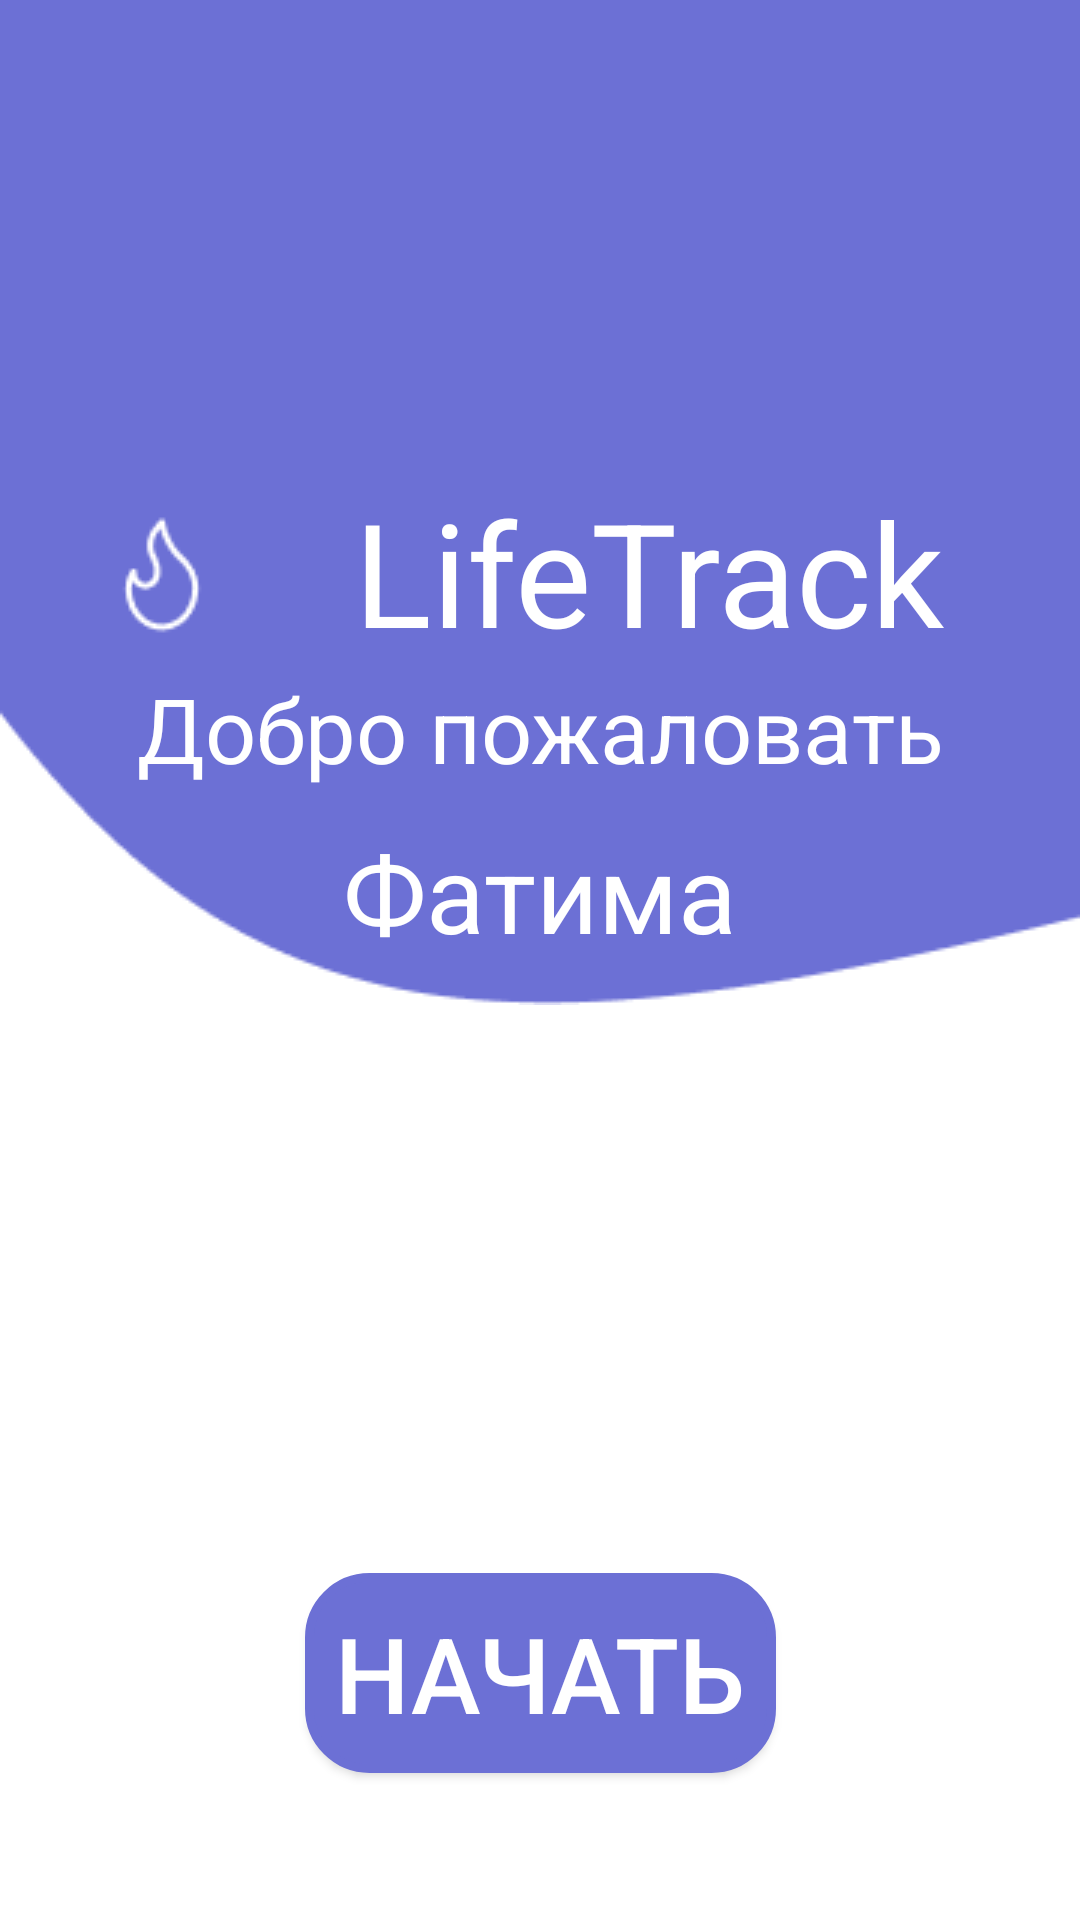

The Android layout XML behind this screen, and the referenced resources:
<!-- AndroidManifest.xml: application theme Theme.Android2Hw1 -->
<!-- res/layout/fragment_finish_registration.xml -->
<?xml version="1.0" encoding="utf-8"?>
<androidx.constraintlayout.widget.ConstraintLayout xmlns:android="http://schemas.android.com/apk/res/android"
    xmlns:app="http://schemas.android.com/apk/res-auto"
    xmlns:tools="http://schemas.android.com/tools"
    android:layout_width="match_parent"
    android:layout_height="match_parent"
    android:layout_centerInParent="true"
    android:background="@drawable/bulb_pic"
    tools:context="com.example.android2hm1.ui.fragments.authentification.FinishRegistrationFragment">

    <FrameLayout
        android:layout_width="match_parent"
        android:layout_height="wrap_content"
        app:layout_constraintTop_toTopOf="parent">

        <ImageView
            android:layout_width="match_parent"
            android:layout_height="wrap_content"
            android:scaleType="fitXY"
            android:src="@drawable/fatima" />
    </FrameLayout>

    <ImageView
        android:id="@+id/im_third_wave"
        android:layout_width="707dp"
        android:layout_height="381dp"
        app:layout_constraintEnd_toEndOf="parent"
        app:layout_constraintStart_toStartOf="parent"
        tools:ignore="MissingConstraints"
        tools:layout_editor_absoluteY="-127dp" />

    <ImageView
        android:id="@+id/im_flame"
        android:layout_width="wrap_content"
        android:layout_height="wrap_content"
        android:src="@drawable/flame"
        app:layout_constraintBottom_toBottomOf="@id/im_third_wave"
        app:layout_constraintEnd_toStartOf="@id/tv_title"
        app:layout_constraintStart_toStartOf="parent"
        app:layout_constraintTop_toTopOf="parent" />

    <TextView
        android:id="@+id/tv_title"
        android:layout_width="wrap_content"
        android:layout_height="wrap_content"
        android:layout_margin="10dp"
        android:text="LifeTrack"
        android:textColor="@color/white"
        android:textSize="48sp"
        app:layout_constraintBottom_toBottomOf="@id/im_flame"
        app:layout_constraintEnd_toEndOf="parent"
        app:layout_constraintStart_toEndOf="@id/im_flame"
        app:layout_constraintTop_toTopOf="@id/im_flame" />

    <TextView
        android:id="@+id/tv_welcome"
        android:layout_width="wrap_content"
        android:layout_height="wrap_content"
        android:layout_margin="10dp"
        android:text="Добро пожаловать"
        android:textColor="@color/white"
        android:textSize="30sp"
        app:layout_constraintEnd_toEndOf="parent"
        app:layout_constraintStart_toStartOf="parent"
        app:layout_constraintTop_toBottomOf="@id/im_flame" />

    <TextView
        android:id="@+id/tv_name"
        android:layout_width="wrap_content"
        android:layout_height="wrap_content"
        android:layout_margin="10dp"
        android:text="Фатима"
        android:textColor="@color/white"
        android:textSize="36sp"
        app:layout_constraintEnd_toEndOf="parent"
        app:layout_constraintStart_toStartOf="parent"
        app:layout_constraintTop_toBottomOf="@id/tv_welcome" />


    <TextView
        android:id="@+id/tv_just_do_it"
        android:layout_width="wrap_content"
        android:layout_height="wrap_content"
        android:layout_margin="10dp"
        android:text="Просто делай"
        android:textColor="@color/white"
        android:textSize="36sp"
        app:layout_constraintBottom_toBottomOf="parent"
        app:layout_constraintEnd_toEndOf="parent"
        app:layout_constraintStart_toStartOf="parent"
        app:layout_constraintTop_toBottomOf="@id/tv_welcome" />


    <Button
        android:id="@+id/btn_next"
        android:layout_width="wrap_content"
        android:layout_height="wrap_content"
        android:background="@drawable/raunder2"
        android:padding="10dp"
        android:text="Начать"
        android:textColor="@color/white"
        android:textSize="35sp"
        app:layout_constraintBottom_toBottomOf="parent"
        app:layout_constraintLeft_toLeftOf="parent"
        app:layout_constraintRight_toRightOf="parent"
        app:layout_constraintTop_toBottomOf="@id/tv_just_do_it" />
</androidx.constraintlayout.widget.ConstraintLayout>
<!-- resources referenced by this layout -->
<resources>
  <color name="white">#FFFFFFFF</color>
  <!-- drawable fatima: png bitmap (drawable, 2661 bytes) -->
  <!-- drawable flame: png bitmap (drawable, 643 bytes) -->
  <!-- drawable raunder2 (drawable) -->
  <?xml version="1.0" encoding="utf-8"?>
  <shape xmlns:android="http://schemas.android.com/apk/res/android">
      <corners
          android:bottomRightRadius="20dp"
          android:bottomLeftRadius="20dp"
          android:topLeftRadius="20dp"
          android:topRightRadius="20dp"/>
      <stroke android:width="3dp"
          android:color="@color/purple_500"/>
      <solid android:color="@color/purple_500"/>
  
  
  </shape>
  <style name="Theme.Android2Hw1" parent="Theme.MaterialComponents.DayNight.DarkActionBar">
          
          <item name="colorPrimary">@color/purple_500</item>
          <item name="colorPrimaryVariant">@color/purple_700</item>
          <item name="colorOnPrimary">@color/white</item>
          
          <item name="colorSecondary">@color/teal_200</item>
          <item name="colorSecondaryVariant">@color/teal_700</item>
          <item name="colorOnSecondary">@color/black</item>
          
          <item name="android:statusBarColor" tools:targetApi="l">?attr/colorPrimaryVariant</item>
          
      </style>
  <color name="purple_500">#6C70D5</color>
  <color name="purple_700">#FF3700B3</color>
  <color name="teal_200">#2E62CA</color>
  <color name="teal_700">#FF018786</color>
  <color name="black">#FF000000</color>
</resources>
